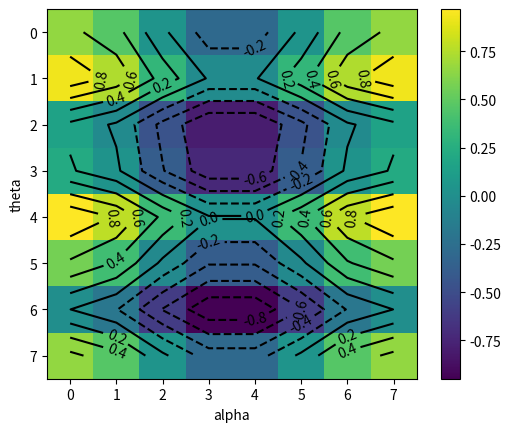
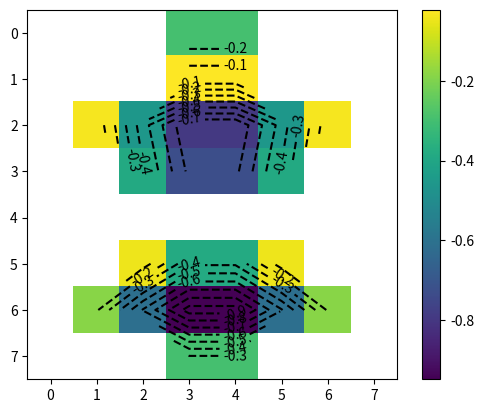
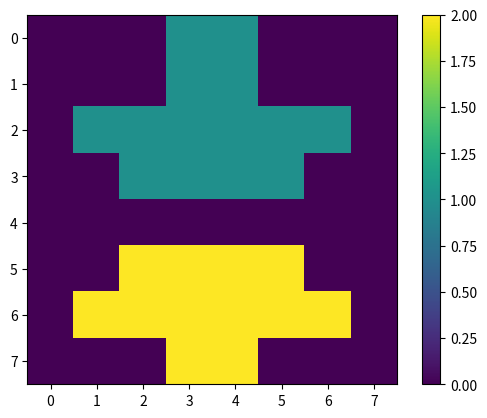
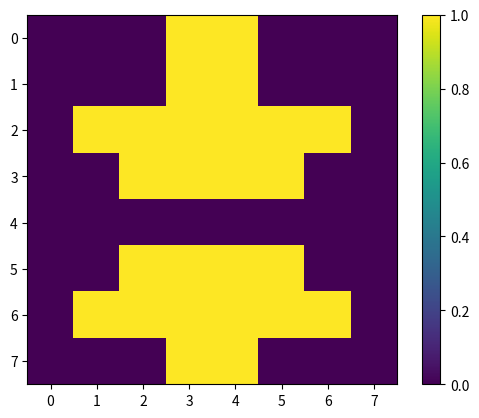

Write Python code to recreate these figures, in order. (Note: this script raises an exception after producing the figures.)
#!/opt/local/bin/ipython-3.4
# -*- coding: utf-8 -*-

import sys
import numpy as np
import numpy.ma as ma
import scipy.ndimage as nd
from matplotlib import pyplot as pl

# Fonction
def new_plot():
    fig = pl.figure()
    return fig, fig.add_subplot(111, aspect='equal')
def draw(Z, axe):
    ax.imshow(E, interpolation = 'nearest')
    C = ax.contour(E, 10, colors='black', linewidth=.5)
    ax.clabel(C, inline=1, fontsize=10)

def export(name,fig):
    fig.savefig(name)
    pl.close()



# Fonction de theta, alpha
x_shift = 0.6
y_shift = 0
fx = 2
fy = 1
energy = lambda x, y: (np.cos(2 * np.pi * fx * (x - x_shift)) +  np.cos(2 * np.pi * fy * (y - y_shift)))/2

# Discretization
nb_theta = 2**3
nb_alpha = 2**3
theta = np.linspace(0, 1, nb_theta)
alpha = np.linspace(0, 1, nb_alpha)

#Theta, Alpha = np.meshgrid(theta, alpha)
Alpha, Theta = np.meshgrid(alpha, theta)

E = energy(Theta, Alpha)

#pl.rcParams['image.interpolation'] = 'none'
#pl.rcParams['image.resample'] = False
fig = pl.figure()
ax = fig.add_subplot(111, aspect='equal')
ax.set_xlabel('alpha')
ax.set_ylabel('theta')

#ax.contourf(Theta, Alpha, E, cmap=pl.cm.gray, resample=False)
cax = ax.imshow(E, interpolation = 'nearest',origin='upper')
cbar = fig.colorbar(cax)
C = ax.contour(E, 10, colors='black', linewidth=.5)
ax.clabel(C, inline=1, fontsize=10)

export('landscape.pdf', fig)



## On ajout un niveau
level = 0
mask = E <= level

E_ma = np.ma.array(E, mask=np.logical_not(mask))

fig = pl.figure()
ax = fig.add_subplot(111, aspect='equal')

cax = ax.imshow(E_ma, interpolation = 'nearest', origin='upper')
cbar = fig.colorbar(cax)
#cbar.ax.set_yticklabels(['< -1', '0', '> 1'])# vertically oriented colorbar


#ax.imshow(mask, cmap=pl.cm.gray, alpha=0.7, interpolation = 'nearest')
C = ax.contour(E_ma, 10, colors='black', linewidth=.5)
ax.clabel(C, inline=1, fontsize=10)

#ax.imshow(E_ma, interpolation = 'nearest')
#C = ax.contour(E_ma, 10, colors='black', linewidth=.5)
#ax.clabel(C, inline=1, fontsize=10)

pl.savefig('landscape_flooded.pdf')
pl.close()

### On numérote les zones

z_lab, z_num = nd.measurements.label(mask)
print("Nombre de zones : {}".format(z_num))

fig = pl.figure()
ax = fig.add_subplot(111, aspect='equal')
cax = ax.imshow(z_lab, interpolation = 'nearest', origin='upper')
cbar = fig.colorbar(cax)

pl.savefig('zones.pdf')
pl.close()


#### On recherche les zones communes
#nb est la longueur des tableau
# On scanne le bord theta du table
zones_equiv = set()
for i in np.arange(nb_theta):
    # On regarde si on est sur une zone «à risque» de chaque coté
    left = z_lab[i, 0]
    right = z_lab[i, -1]
    if left and right and (left != right):
        zones_equiv.add(tuple((min(left, right), max(left, right))))

# On regroupe les zones, en les rangeant par ordre croissant :
zones_equiv = np.sort(np.array(list(zones_equiv)), axis=0)

for i, val in enumerate(zones_equiv):
    # On retire l'élément de droite
    z_rm = z_lab == val[1]
    #pour le remplacer par l'indice de gauche
    z_lab[z_rm] = val[0]


# On scanne le bord alpha du table
zones_equiv = set()
for i in np.arange(nb_alpha):
    # On regarde si on est sur une zone «à risque» de chaque coté
    left = z_lab[0, i]
    right = z_lab[-1, i]
    if left and right and (left != right):
        zones_equiv.add(tuple((min(left, right), max(left, right))))

# On regroupe les zones, en les rangeant par ordre croissant :
zones_equiv = np.sort(np.array(list(zones_equiv)), axis=0)


for i, val in enumerate(zones_equiv):
    # On retire l'élément de droite
    z_rm = z_lab == val[1]
    #pour le remplacer par l'indice de gauche
    z_lab[z_rm] = val[0]


labels = np.unique(z_lab)
z_lab = np.searchsorted(labels, z_lab)


fig = pl.figure()
ax = fig.add_subplot(111, aspect='equal')
cax = ax.imshow(z_lab, interpolation = 'nearest', origin='upper')
cbar = fig.colorbar(cax)

pl.savefig('zones_period.pdf')
pl.close()


## selon le départ, on crée un tableau masqué
position = np.array([2/3, 1/2])
pos = position * np.array([ nb_theta, nb_alpha])
print(pos)
lab = z_lab[pos[0], pos[1]]
E_ma = ma.array(E, mask=z_lab != lab)

M = ma.sum((np.cos(theta)*E_ma.T).T) / ma.mean(E_ma)
print(M)
